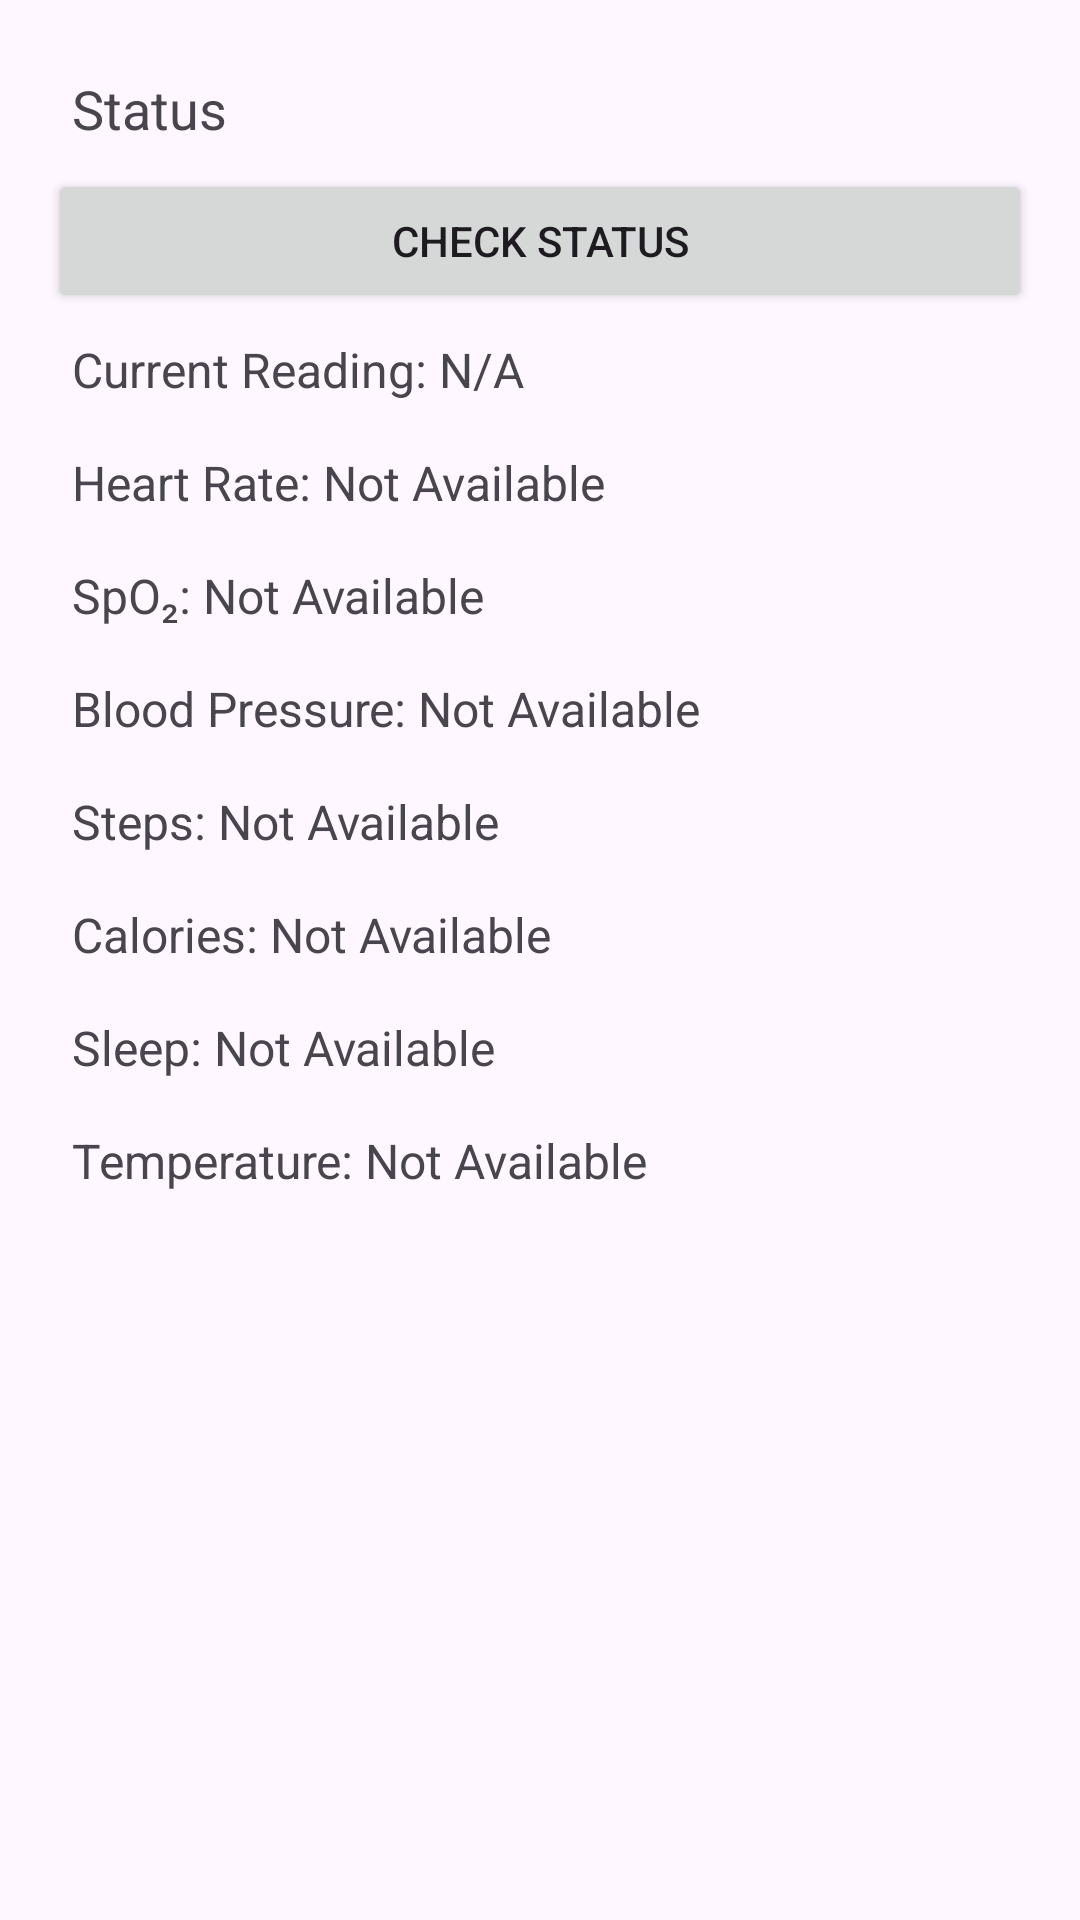

This screen was rendered from an Android layout file. Write that file and the resources it references.
<!-- AndroidManifest.xml: application theme Theme.ConnectWatch -->
<!-- res/layout/activity_main.xml -->
<?xml version="1.0" encoding="utf-8"?>
<ScrollView xmlns:android="http://schemas.android.com/apk/res/android"
    android:layout_width="match_parent"
    android:layout_height="match_parent">

    <LinearLayout
        android:orientation="vertical"
        android:layout_width="match_parent"
        android:layout_height="wrap_content"
        android:padding="16dp">

        <TextView
            android:id="@+id/tvStatus"
            android:layout_width="match_parent"
            android:layout_height="wrap_content"
            android:text="Status"
            android:textSize="18sp"
            android:padding="8dp" />

        <Button
            android:id="@+id/btnCheckStatus"
            android:layout_width="match_parent"
            android:layout_height="wrap_content"
            android:text="Check Status"
            android:padding="8dp" />

        <TextView
            android:id="@+id/tvData"
            android:layout_width="match_parent"
            android:layout_height="wrap_content"
            android:text="Current Reading: N/A"
            android:textSize="16sp"
            android:padding="8dp" />

        
        <TextView
            android:id="@+id/tvHeartRate"
            android:layout_width="match_parent"
            android:layout_height="wrap_content"
            android:text="Heart Rate: Not Available"
            android:textSize="16sp"
            android:padding="8dp" />

        <TextView
            android:id="@+id/tvSpo2"
            android:layout_width="match_parent"
            android:layout_height="wrap_content"
            android:text="SpO₂: Not Available"
            android:textSize="16sp"
            android:padding="8dp" />

        <TextView
            android:id="@+id/tvBloodPressure"
            android:layout_width="match_parent"
            android:layout_height="wrap_content"
            android:text="Blood Pressure: Not Available"
            android:textSize="16sp"
            android:padding="8dp" />

        <TextView
            android:id="@+id/tvSteps"
            android:layout_width="match_parent"
            android:layout_height="wrap_content"
            android:text="Steps: Not Available"
            android:textSize="16sp"
            android:padding="8dp" />

        <TextView
            android:id="@+id/tvCalories"
            android:layout_width="match_parent"
            android:layout_height="wrap_content"
            android:text="Calories: Not Available"
            android:textSize="16sp"
            android:padding="8dp" />

        <TextView
            android:id="@+id/tvSleep"
            android:layout_width="match_parent"
            android:layout_height="wrap_content"
            android:text="Sleep: Not Available"
            android:textSize="16sp"
            android:padding="8dp" />

        <TextView
            android:id="@+id/tvTemperature"
            android:layout_width="match_parent"
            android:layout_height="wrap_content"
            android:text="Temperature: Not Available"
            android:textSize="16sp"
            android:padding="8dp" />

    </LinearLayout>
</ScrollView>
<!-- resources referenced by this layout -->
<resources>
  <style name="Theme.ConnectWatch" parent="Base.Theme.ConnectWatch" />
  <style name="Base.Theme.ConnectWatch" parent="Theme.Material3.DayNight.NoActionBar">
          
          
      </style>
</resources>
